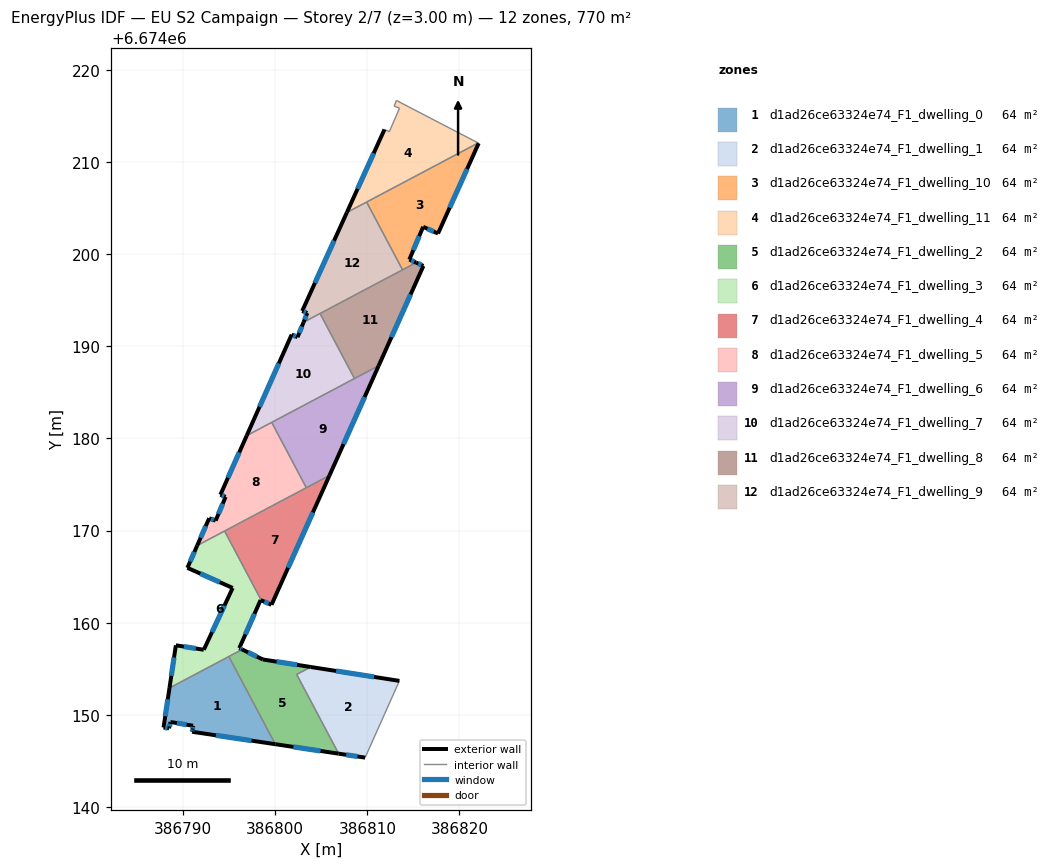
=== STOREY PLAN SPEC (per zone: floor XY polygon, exterior-wall plan segments, windows/doors) ===
zone 1: d1ad26ce63324e74_F1_dwelling_0  (64.2 m²)
  floor: (386794.96, 6674156.33) (386800.00, 6674146.81) (386790.98, 6674148.16) (386791.01, 6674148.39) (386791.07, 6674148.82) (386788.62, 6674149.22) (386788.47, 6674148.54) (386787.87, 6674148.62) (386788.52, 6674152.91)
  exterior wall: (386791.07, 6674148.82) – (386791.01, 6674148.39)  [0.4 m]
    window: (386791.05, 6674148.69) – (386791.03, 6674148.51)  [0.2 m²]
  exterior wall: (386788.62, 6674149.22) – (386791.07, 6674148.82)  [2.5 m]
    window: (386789.32, 6674149.10) – (386790.37, 6674148.93)  [1.4 m²]
  exterior wall: (386788.47, 6674148.54) – (386788.62, 6674149.22)  [0.7 m]
    window: (386788.51, 6674148.73) – (386788.58, 6674149.02)  [0.4 m²]
  exterior wall: (386787.87, 6674148.62) – (386788.47, 6674148.54)  [0.6 m]
    window: (386788.04, 6674148.60) – (386788.30, 6674148.56)  [0.3 m²]
  exterior wall: (386788.52, 6674152.91) – (386787.87, 6674148.62)  [4.3 m]
    window: (386788.33, 6674151.69) – (386788.06, 6674149.85)  [2.4 m²]
  exterior wall: (386790.98, 6674148.16) – (386800.00, 6674146.81)  [9.1 m]
    window: (386793.56, 6674147.77) – (386797.42, 6674147.20)  [5.0 m²]
  exterior wall: (386791.01, 6674148.39) – (386790.98, 6674148.16)  [0.2 m]
    window: (386791.00, 6674148.32) – (386790.99, 6674148.22)  [0.1 m²]
  interior walls: 2
zone 2: d1ad26ce63324e74_F1_dwelling_1  (64.2 m²)
  floor: (386813.47, 6674153.68) (386809.76, 6674145.35) (386806.88, 6674145.78) (386802.33, 6674154.38) (386803.85, 6674155.19)
  exterior wall: (386813.47, 6674153.68) – (386803.85, 6674155.19)  [9.7 m]
    window: (386810.73, 6674154.11) – (386806.60, 6674154.76)  [5.4 m²]
  exterior wall: (386806.88, 6674145.78) – (386809.76, 6674145.35)  [2.9 m]
    window: (386807.70, 6674145.66) – (386808.93, 6674145.47)  [1.6 m²]
  interior walls: 3
zone 3: d1ad26ce63324e74_F1_dwelling_10  (64.2 m²)
  floor: (386822.08, 6674212.05) (386817.67, 6674202.25) (386816.06, 6674202.98) (386814.56, 6674199.42) (386815.29, 6674199.09) (386813.82, 6674198.31) (386809.92, 6674205.67) (386822.03, 6674212.08)
  exterior wall: (386816.06, 6674202.98) – (386817.67, 6674202.25)  [1.8 m]
    window: (386816.52, 6674202.77) – (386817.21, 6674202.46)  [1.0 m²]
  exterior wall: (386814.56, 6674199.42) – (386816.06, 6674202.98)  [3.9 m]
    window: (386814.99, 6674200.44) – (386815.63, 6674201.97)  [2.1 m²]
  exterior wall: (386815.29, 6674199.09) – (386814.56, 6674199.42)  [0.8 m]
    window: (386815.08, 6674199.19) – (386814.77, 6674199.33)  [0.4 m²]
  exterior wall: (386817.67, 6674202.25) – (386822.08, 6674212.05)  [10.8 m]
    window: (386818.93, 6674205.05) – (386820.82, 6674209.25)  [5.9 m²]
  interior walls: 4
zone 4: d1ad26ce63324e74_F1_dwelling_11  (64.2 m²)
  floor: (386822.03, 6674212.08) (386807.77, 6674204.53) (386811.86, 6674213.55) (386812.38, 6674213.30) (386813.49, 6674215.86) (386812.90, 6674216.08) (386813.16, 6674216.70)
  exterior wall: (386811.86, 6674213.55) – (386807.77, 6674204.53)  [9.9 m]
    window: (386810.69, 6674210.97) – (386808.94, 6674207.11)  [5.5 m²]
  interior walls: 7
zone 5: d1ad26ce63324e74_F1_dwelling_2  (64.2 m²)
  floor: (386803.85, 6674155.19) (386802.33, 6674154.38) (386806.88, 6674145.78) (386800.00, 6674146.81) (386794.96, 6674156.33) (386796.40, 6674157.09) (386798.66, 6674156.01)
  exterior wall: (386803.85, 6674155.19) – (386798.66, 6674156.01)  [5.3 m]
    window: (386802.37, 6674155.42) – (386800.14, 6674155.77)  [2.9 m²]
  exterior wall: (386800.00, 6674146.81) – (386806.88, 6674145.78)  [7.0 m]
    window: (386801.97, 6674146.52) – (386804.92, 6674146.08)  [3.8 m²]
  exterior wall: (386798.66, 6674156.01) – (386796.40, 6674157.09)  [2.5 m]
    window: (386798.01, 6674156.32) – (386797.05, 6674156.78)  [1.4 m²]
  interior walls: 4
zone 6: d1ad26ce63324e74_F1_dwelling_3  (64.2 m²)
  floor: (386794.50, 6674169.95) (386798.48, 6674162.42) (386798.40, 6674162.46) (386796.10, 6674157.24) (386796.40, 6674157.09) (386788.52, 6674152.91) (386789.21, 6674157.55) (386792.24, 6674157.06) (386795.38, 6674163.77) (386790.46, 6674165.96) (386791.53, 6674168.38)
  exterior wall: (386798.40, 6674162.46) – (386798.48, 6674162.42)  [0.1 m]
  exterior wall: (386796.10, 6674157.24) – (386798.40, 6674162.46)  [5.7 m]
    window: (386796.76, 6674158.73) – (386797.74, 6674160.97)  [3.1 m²]
  exterior wall: (386796.40, 6674157.09) – (386796.10, 6674157.24)  [0.3 m]
    window: (386796.32, 6674157.13) – (386796.18, 6674157.20)  [0.2 m²]
  exterior wall: (386789.21, 6674157.55) – (386788.52, 6674152.91)  [4.7 m]
    window: (386789.01, 6674156.22) – (386788.71, 6674154.24)  [2.6 m²]
  exterior wall: (386792.24, 6674157.06) – (386789.21, 6674157.55)  [3.1 m]
    window: (386791.37, 6674157.20) – (386790.07, 6674157.41)  [1.7 m²]
  exterior wall: (386795.38, 6674163.77) – (386792.24, 6674157.06)  [7.4 m]
    window: (386794.48, 6674161.85) – (386793.14, 6674158.98)  [4.1 m²]
  exterior wall: (386790.46, 6674165.96) – (386795.38, 6674163.77)  [5.4 m]
    window: (386791.86, 6674165.33) – (386793.97, 6674164.40)  [3.0 m²]
  exterior wall: (386791.53, 6674168.38) – (386790.46, 6674165.96)  [2.6 m]
    window: (386791.22, 6674167.69) – (386790.76, 6674166.65)  [1.5 m²]
  interior walls: 4
zone 7: d1ad26ce63324e74_F1_dwelling_4  (64.2 m²)
  floor: (386805.88, 6674175.99) (386799.59, 6674161.95) (386798.48, 6674162.42) (386794.50, 6674169.95)
  exterior wall: (386798.48, 6674162.42) – (386799.59, 6674161.95)  [1.2 m]
    window: (386798.80, 6674162.29) – (386799.28, 6674162.08)  [0.7 m²]
  exterior wall: (386799.59, 6674161.95) – (386805.88, 6674175.99)  [15.4 m]
    window: (386801.39, 6674165.96) – (386804.09, 6674171.97)  [8.5 m²]
  interior walls: 3
zone 8: d1ad26ce63324e74_F1_dwelling_5  (64.2 m²)
  floor: (386799.61, 6674181.75) (386803.37, 6674174.65) (386791.53, 6674168.38) (386792.82, 6674171.33) (386793.53, 6674171.08) (386794.61, 6674173.66) (386794.05, 6674173.90) (386796.90, 6674180.31)
  exterior wall: (386792.82, 6674171.33) – (386791.53, 6674168.38)  [3.2 m]
    window: (386792.45, 6674170.49) – (386791.90, 6674169.22)  [1.8 m²]
  exterior wall: (386793.53, 6674171.08) – (386792.82, 6674171.33)  [0.7 m]
    window: (386793.33, 6674171.15) – (386793.02, 6674171.26)  [0.4 m²]
  exterior wall: (386794.61, 6674173.66) – (386793.53, 6674171.08)  [2.8 m]
    window: (386794.30, 6674172.92) – (386793.84, 6674171.82)  [1.5 m²]
  exterior wall: (386794.05, 6674173.90) – (386794.61, 6674173.66)  [0.6 m]
    window: (386794.21, 6674173.83) – (386794.45, 6674173.73)  [0.3 m²]
  exterior wall: (386796.90, 6674180.31) – (386794.05, 6674173.90)  [7.0 m]
    window: (386796.08, 6674178.48) – (386794.86, 6674175.73)  [3.9 m²]
  interior walls: 4
zone 9: d1ad26ce63324e74_F1_dwelling_6  (64.2 m²)
  floor: (386811.22, 6674187.90) (386805.88, 6674175.99) (386803.37, 6674174.65) (386799.61, 6674181.75)
  exterior wall: (386805.88, 6674175.99) – (386811.22, 6674187.90)  [13.1 m]
    window: (386807.41, 6674179.39) – (386809.70, 6674184.50)  [7.2 m²]
  interior walls: 4
zone 10: d1ad26ce63324e74_F1_dwelling_7  (64.2 m²)
  floor: (386804.86, 6674193.57) (386808.60, 6674186.51) (386796.90, 6674180.31) (386801.78, 6674191.28) (386802.42, 6674191.00) (386803.07, 6674192.62)
  exterior wall: (386802.42, 6674191.00) – (386801.78, 6674191.28)  [0.7 m]
    window: (386802.23, 6674191.08) – (386801.96, 6674191.20)  [0.4 m²]
  exterior wall: (386803.07, 6674192.62) – (386802.42, 6674191.00)  [1.7 m]
    window: (386802.88, 6674192.16) – (386802.60, 6674191.46)  [1.0 m²]
  exterior wall: (386801.78, 6674191.28) – (386796.90, 6674180.31)  [12.0 m]
    window: (386800.38, 6674188.14) – (386798.29, 6674183.44)  [6.6 m²]
  interior walls: 4
zone 11: d1ad26ce63324e74_F1_dwelling_8  (64.2 m²)
  floor: (386816.08, 6674198.74) (386811.22, 6674187.90) (386808.60, 6674186.51) (386804.86, 6674193.57) (386815.29, 6674199.09)
  exterior wall: (386816.08, 6674198.74) – (386815.29, 6674199.09)  [0.9 m]
    window: (386815.86, 6674198.84) – (386815.52, 6674198.99)  [0.5 m²]
  exterior wall: (386811.22, 6674187.90) – (386816.08, 6674198.74)  [11.9 m]
    window: (386812.61, 6674191.00) – (386814.69, 6674195.64)  [6.5 m²]
  interior walls: 4
zone 12: d1ad26ce63324e74_F1_dwelling_9  (64.2 m²)
  floor: (386809.92, 6674205.67) (386813.82, 6674198.31) (386803.07, 6674192.62) (386803.47, 6674193.62) (386802.92, 6674193.84) (386807.77, 6674204.53)
  exterior wall: (386802.92, 6674193.84) – (386803.47, 6674193.62)  [0.6 m]
    window: (386803.08, 6674193.78) – (386803.32, 6674193.68)  [0.3 m²]
  exterior wall: (386807.77, 6674204.53) – (386802.92, 6674193.84)  [11.7 m]
    window: (386806.39, 6674201.48) – (386804.31, 6674196.89)  [6.5 m²]
  exterior wall: (386803.47, 6674193.62) – (386803.07, 6674192.62)  [1.1 m]
    window: (386803.36, 6674193.33) – (386803.19, 6674192.90)  [0.6 m²]
  interior walls: 4

=== DERIVED (storey summary) ===
Building: EU S2 Campaign
Storey: 2 of 7  (floor level z = 3.00 m)
Storey gross floor area: 770.0 m²
Zones on this storey: 12
  - d1ad26ce63324e74_F1_dwelling_0: floor 64.2 m²; exterior wall 17.9 m (53.7 m²); 7 window(s) 9.9 m²; WWR 18.4%
  - d1ad26ce63324e74_F1_dwelling_1: floor 64.2 m²; exterior wall 12.6 m (37.9 m²); 2 window(s) 7.0 m²; WWR 18.4%
  - d1ad26ce63324e74_F1_dwelling_10: floor 64.2 m²; exterior wall 17.2 m (51.6 m²); 4 window(s) 9.5 m²; WWR 18.4%
  - d1ad26ce63324e74_F1_dwelling_11: floor 64.2 m²; exterior wall 9.9 m (29.7 m²); 1 window(s) 5.5 m²; WWR 18.4%
  - d1ad26ce63324e74_F1_dwelling_2: floor 64.2 m²; exterior wall 14.7 m (44.2 m²); 3 window(s) 8.1 m²; WWR 18.4%
  - d1ad26ce63324e74_F1_dwelling_3: floor 64.2 m²; exterior wall 29.3 m (88.0 m²); 7 window(s) 16.1 m²; WWR 18.3%
  - d1ad26ce63324e74_F1_dwelling_4: floor 64.2 m²; exterior wall 16.6 m (49.8 m²); 2 window(s) 9.1 m²; WWR 18.4%
  - d1ad26ce63324e74_F1_dwelling_5: floor 64.2 m²; exterior wall 14.4 m (43.2 m²); 5 window(s) 7.9 m²; WWR 18.4%
  - d1ad26ce63324e74_F1_dwelling_6: floor 64.2 m²; exterior wall 13.1 m (39.2 m²); 1 window(s) 7.2 m²; WWR 18.4%
  - d1ad26ce63324e74_F1_dwelling_7: floor 64.2 m²; exterior wall 14.4 m (43.3 m²); 3 window(s) 8.0 m²; WWR 18.4%
  - d1ad26ce63324e74_F1_dwelling_8: floor 64.2 m²; exterior wall 12.7 m (38.2 m²); 2 window(s) 7.0 m²; WWR 18.4%
  - d1ad26ce63324e74_F1_dwelling_9: floor 64.2 m²; exterior wall 13.4 m (40.2 m²); 3 window(s) 7.4 m²; WWR 18.4%
Zone adjacency (shared interzone walls):
  - d1ad26ce63324e74_F1_dwelling_0 ↔ d1ad26ce63324e74_F1_dwelling_2
  - d1ad26ce63324e74_F1_dwelling_0 ↔ d1ad26ce63324e74_F1_dwelling_3
  - d1ad26ce63324e74_F1_dwelling_1 ↔ d1ad26ce63324e74_F1_dwelling_2
  - d1ad26ce63324e74_F1_dwelling_10 ↔ d1ad26ce63324e74_F1_dwelling_11
  - d1ad26ce63324e74_F1_dwelling_10 ↔ d1ad26ce63324e74_F1_dwelling_8
  - d1ad26ce63324e74_F1_dwelling_10 ↔ d1ad26ce63324e74_F1_dwelling_9
  - d1ad26ce63324e74_F1_dwelling_11 ↔ d1ad26ce63324e74_F1_dwelling_9
  - d1ad26ce63324e74_F1_dwelling_2 ↔ d1ad26ce63324e74_F1_dwelling_3
  - d1ad26ce63324e74_F1_dwelling_3 ↔ d1ad26ce63324e74_F1_dwelling_4
  - d1ad26ce63324e74_F1_dwelling_3 ↔ d1ad26ce63324e74_F1_dwelling_5
  - d1ad26ce63324e74_F1_dwelling_4 ↔ d1ad26ce63324e74_F1_dwelling_5
  - d1ad26ce63324e74_F1_dwelling_4 ↔ d1ad26ce63324e74_F1_dwelling_6
  - d1ad26ce63324e74_F1_dwelling_5 ↔ d1ad26ce63324e74_F1_dwelling_6
  - d1ad26ce63324e74_F1_dwelling_5 ↔ d1ad26ce63324e74_F1_dwelling_7
  - d1ad26ce63324e74_F1_dwelling_6 ↔ d1ad26ce63324e74_F1_dwelling_7
  - d1ad26ce63324e74_F1_dwelling_6 ↔ d1ad26ce63324e74_F1_dwelling_8
  - d1ad26ce63324e74_F1_dwelling_7 ↔ d1ad26ce63324e74_F1_dwelling_8
  - d1ad26ce63324e74_F1_dwelling_7 ↔ d1ad26ce63324e74_F1_dwelling_9
  - d1ad26ce63324e74_F1_dwelling_8 ↔ d1ad26ce63324e74_F1_dwelling_9